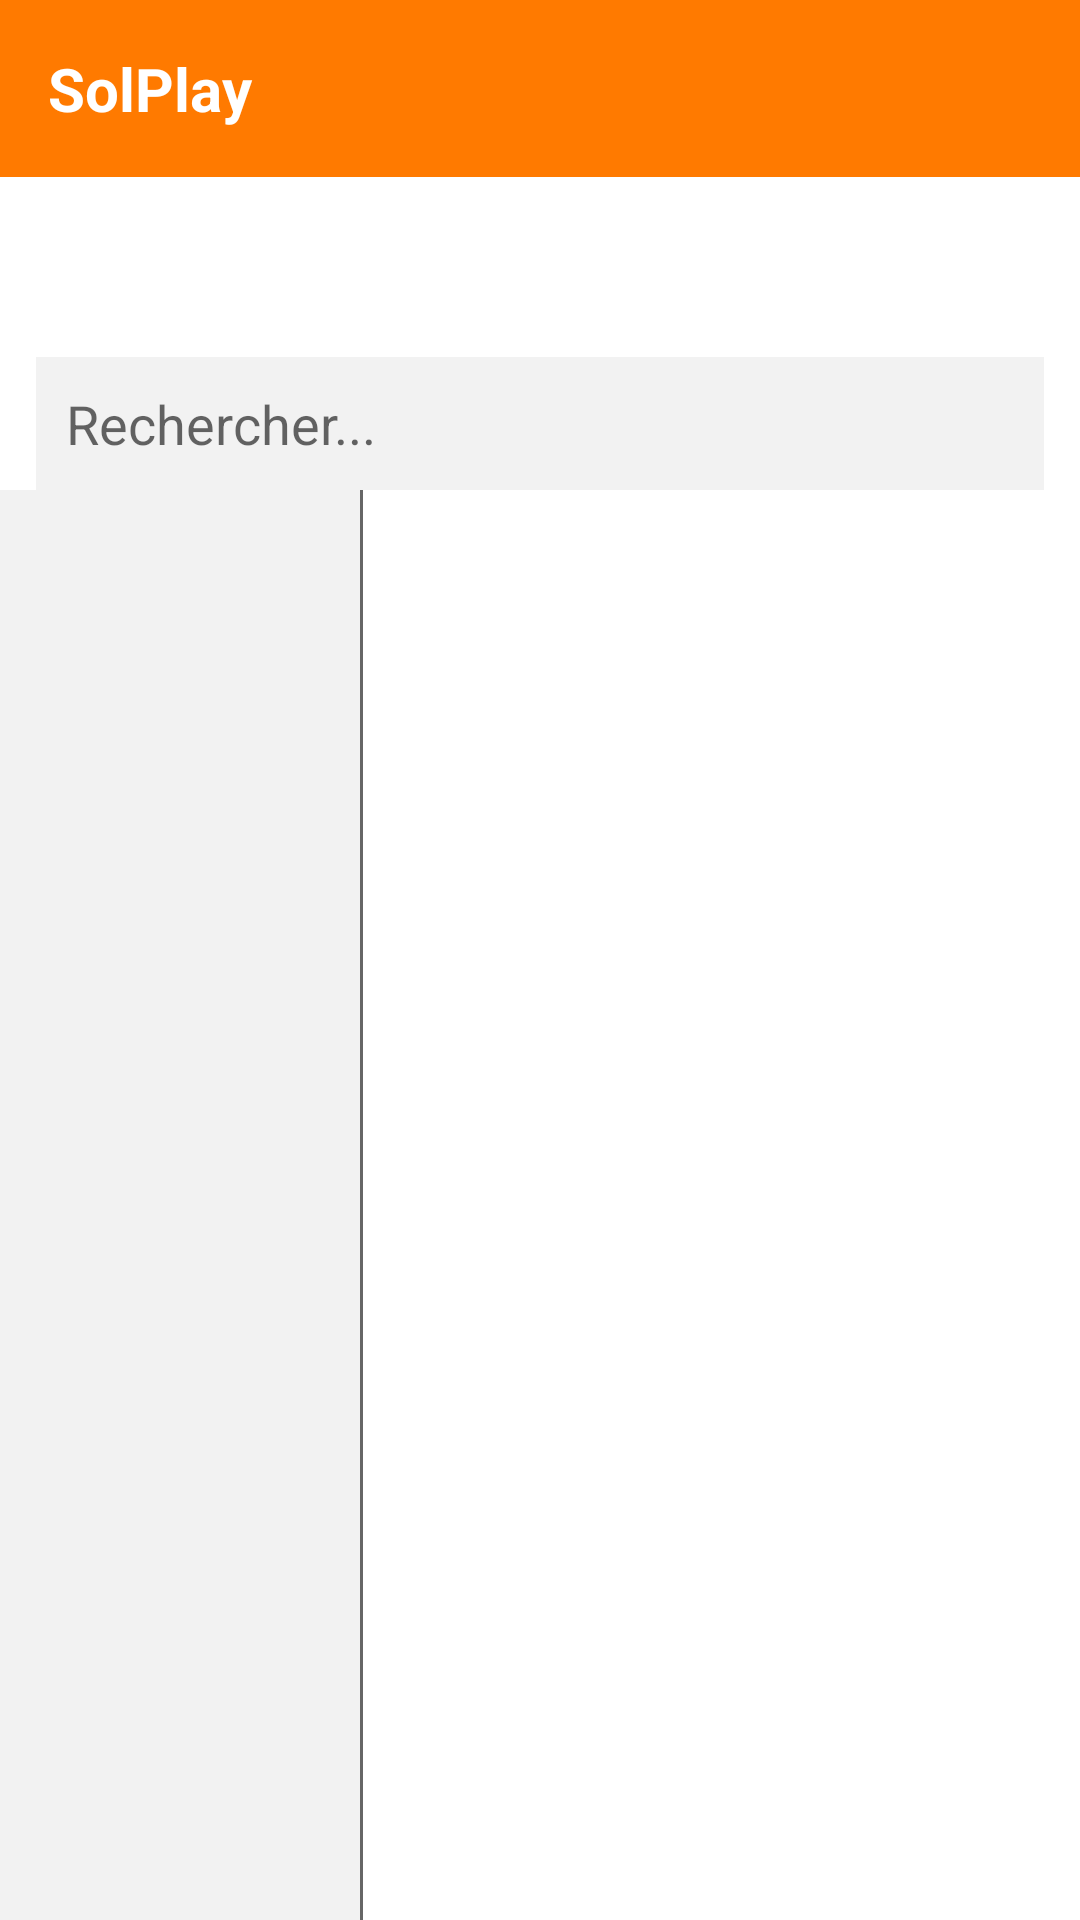

Write the Android layout XML for this screen, with the resource values it uses.
<!-- AndroidManifest.xml: application theme Theme.SolPlay -->
<!-- res/layout/activity_channels.xml -->
<?xml version="1.0" encoding="utf-8"?>
<LinearLayout xmlns:android="http://schemas.android.com/apk/res/android"
    xmlns:app="http://schemas.android.com/apk/res-auto"
    android:layout_width="match_parent"
    android:layout_height="match_parent"
    android:orientation="vertical"
    android:background="@color/solplay_white">

    <TextView
        android:layout_width="match_parent"
        android:layout_height="wrap_content"
        android:background="@color/solplay_orange"
        android:padding="16dp"
        android:text="@string/app_name"
        android:textColor="@color/solplay_white"
        android:textSize="20sp"
        android:textStyle="bold" />

    <com.google.android.material.tabs.TabLayout
        android:id="@+id/tabLayout"
        android:layout_width="match_parent"
        android:layout_height="wrap_content"
        app:tabIndicatorColor="@color/solplay_orange"
        app:tabSelectedTextColor="@color/solplay_orange"
        app:tabTextColor="@color/solplay_black" />

    <EditText
        android:id="@+id/etSearch"
        android:layout_width="match_parent"
        android:layout_height="wrap_content"
        android:layout_marginStart="12dp"
        android:layout_marginEnd="12dp"
        android:layout_marginTop="12dp"
        android:background="@color/solplay_gray"
        android:hint="Rechercher..."
        android:inputType="text"
        android:maxLines="1"
        android:padding="10dp" />

    <TextView
        android:id="@+id/tvEmpty"
        android:layout_width="match_parent"
        android:layout_height="wrap_content"
        android:gravity="center"
        android:padding="24dp"
        android:text="Aucune chaîne trouvée."
        android:textColor="@color/solplay_text_secondary"
        android:visibility="gone" />

    
    <LinearLayout
        android:layout_width="match_parent"
        android:layout_height="0dp"
        android:layout_weight="1"
        android:orientation="horizontal">

        <androidx.recyclerview.widget.RecyclerView
            android:id="@+id/recyclerBouquets"
            android:layout_width="120dp"
            android:layout_height="match_parent"
            android:background="@color/solplay_gray" />

        <View
            android:layout_width="1dp"
            android:layout_height="match_parent"
            android:background="@color/solplay_text_secondary" />

        <androidx.recyclerview.widget.RecyclerView
            android:id="@+id/recyclerChannels"
            android:layout_width="0dp"
            android:layout_height="match_parent"
            android:layout_weight="1" />

    </LinearLayout>

</LinearLayout>
<!-- resources referenced by this layout -->
<resources>
  <color name="solplay_black">#1A1A1A</color>
  <color name="solplay_gray">#F2F2F2</color>
  <color name="solplay_orange">#FF7A00</color>
  <color name="solplay_text_secondary">#666666</color>
  <color name="solplay_white">#FFFFFF</color>
  <string name="app_name">SolPlay</string>
  <style name="Theme.SolPlay" parent="Theme.MaterialComponents.Light.NoActionBar">
          <item name="colorPrimary">@color/solplay_orange</item>
          <item name="colorPrimaryVariant">@color/solplay_orange_dark</item>
          <item name="colorOnPrimary">@color/solplay_white</item>
          <item name="colorSecondary">@color/solplay_green</item>
          <item name="colorOnSecondary">@color/solplay_white</item>
          <item name="android:windowBackground">@color/solplay_white</item>
          <item name="android:statusBarColor">@color/solplay_orange_dark</item>
          <item name="android:textColorPrimary">@color/solplay_black</item>
          <item name="android:editTextColor">@color/solplay_black</item>
      </style>
  <color name="solplay_orange_dark">#E56A00</color>
  <color name="solplay_green">#2E9E4F</color>
</resources>
